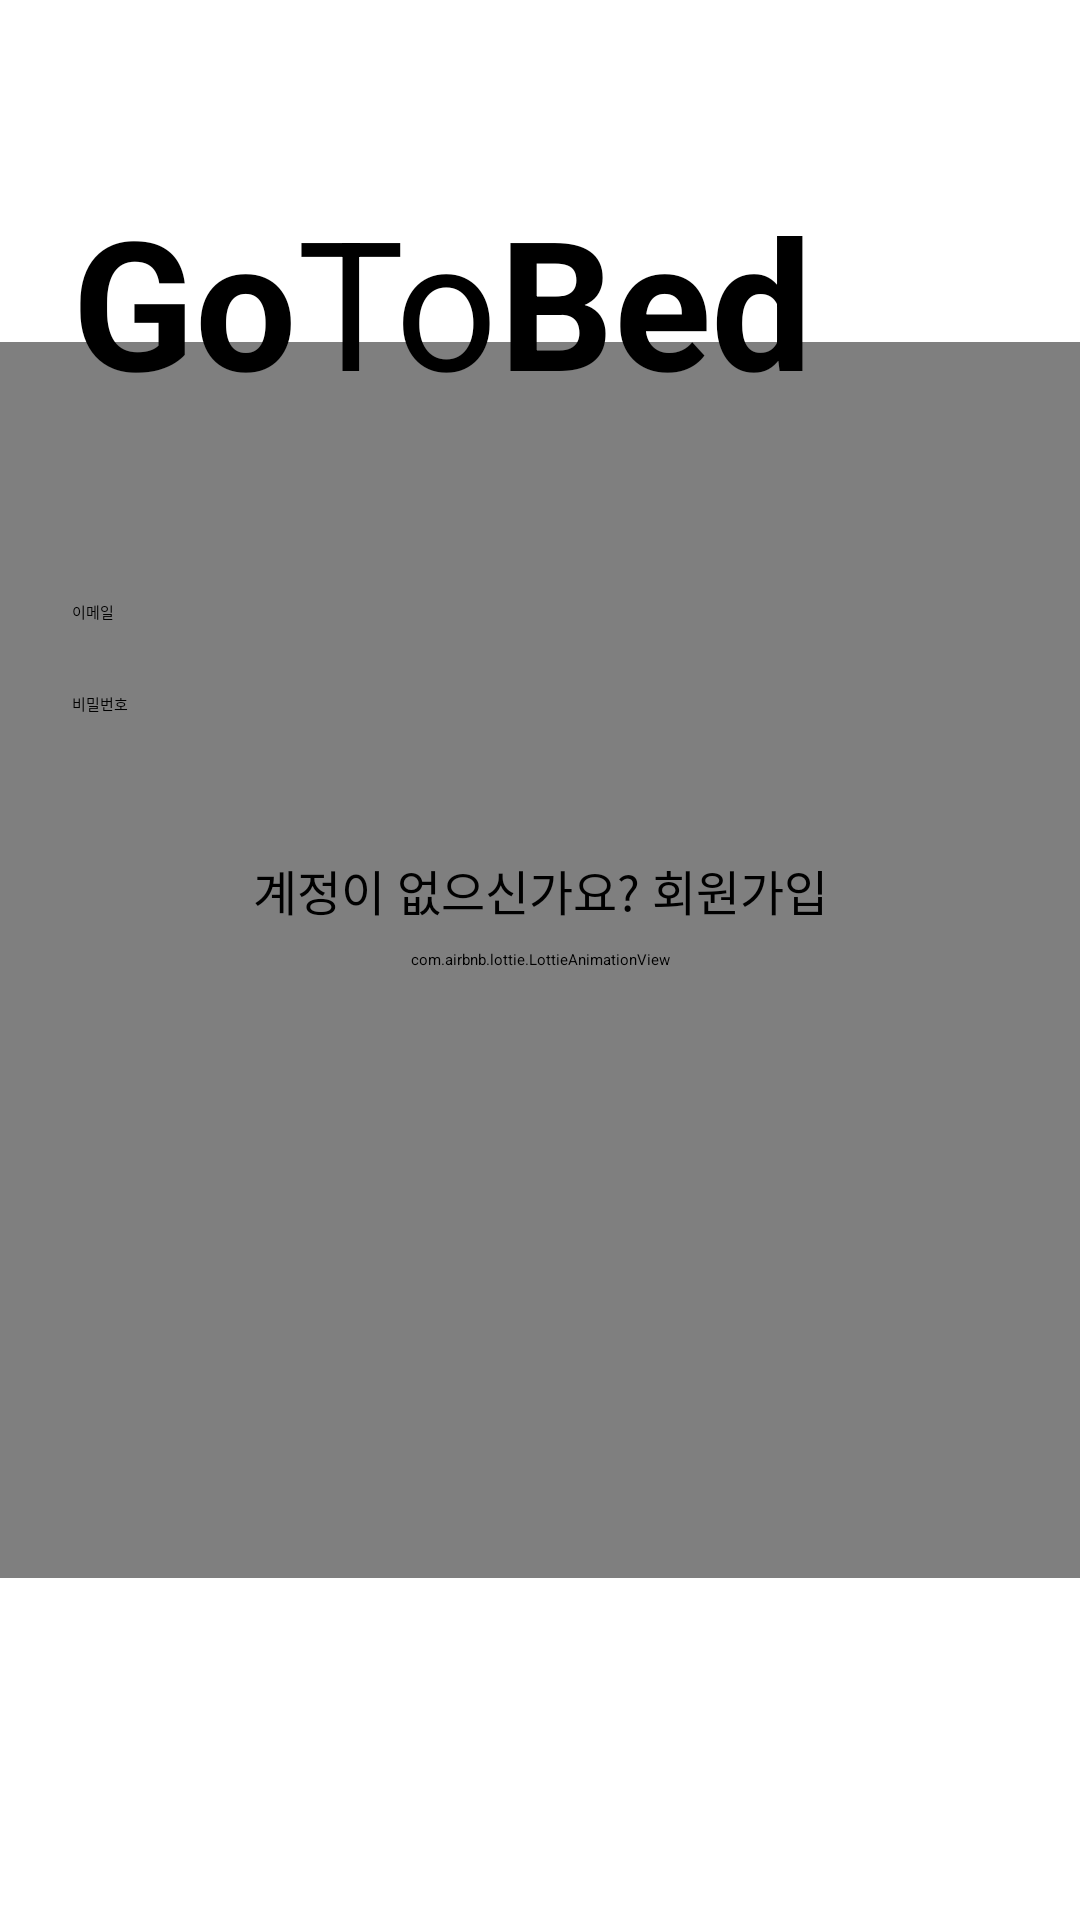

Write the Android layout XML for this screen, with the resource values it uses.
<!-- AndroidManifest.xml: application theme Theme.MoblieTeamProject_GoToBed -->
<!-- res/layout/activity_main.xml -->
<?xml version="1.0" encoding="utf-8"?>
<androidx.constraintlayout.widget.ConstraintLayout xmlns:android="http://schemas.android.com/apk/res/android"
    xmlns:app="http://schemas.android.com/apk/res-auto"
    xmlns:tools="http://schemas.android.com/tools"
    android:layout_width="match_parent"
    android:layout_height="match_parent"
    android:background="#FFFFFF"
    tools:context=".MainActivity">


    <Button
        android:id="@+id/loginButton"
        android:layout_width="0dp"
        android:layout_height="wrap_content"
        android:layout_marginStart="24dp"
        android:layout_marginTop="16dp"
        android:layout_marginEnd="24dp"
        android:background="@drawable/btn_style"
        android:text="로그인"
        app:layout_constraintEnd_toEndOf="parent"
        app:layout_constraintHorizontal_bias="0.0"
        app:layout_constraintStart_toStartOf="parent"
        app:layout_constraintTop_toBottomOf="@+id/passwordEditText" />

    <com.airbnb.lottie.LottieAnimationView
        android:id="@+id/lottieLoad"
        android:layout_width="0dp"
        android:layout_height="412dp"
        app:layout_constraintBottom_toBottomOf="parent"
        app:layout_constraintEnd_toEndOf="parent"
        app:layout_constraintHorizontal_bias="0.0"
        app:layout_constraintStart_toStartOf="parent"
        app:layout_constraintTop_toTopOf="parent"
        app:lottie_autoPlay="true"
        app:lottie_loop="true"
        app:lottie_rawRes="@raw/loadlotfire" />

    <TextView
        android:id="@+id/JoinBtn"
        android:layout_width="0dp"
        android:layout_height="wrap_content"
        android:layout_marginStart="16dp"
        android:layout_marginTop="16dp"
        android:layout_marginEnd="16dp"
        android:text="계정이 없으신가요? 회원가입"
        android:textAlignment="center"
        android:textSize="16sp"
        app:layout_constraintEnd_toEndOf="parent"
        app:layout_constraintStart_toStartOf="parent"
        app:layout_constraintTop_toBottomOf="@+id/loginButton" />

    <EditText
        android:id="@+id/passwordEditText"
        android:layout_width="0dp"
        android:layout_height="wrap_content"
        android:layout_marginStart="24dp"
        android:layout_marginEnd="24dp"
        android:ems="10"
        android:inputType="textPassword"
        app:layout_constraintEnd_toEndOf="parent"
        app:layout_constraintHorizontal_bias="0.0"
        app:layout_constraintStart_toStartOf="parent"
        app:layout_constraintTop_toBottomOf="@+id/textView4" />

    <EditText
        android:id="@+id/emailEditText"
        android:layout_width="0dp"
        android:layout_height="wrap_content"
        android:layout_marginStart="24dp"
        android:layout_marginEnd="24dp"
        android:ems="10"
        android:inputType="textEmailAddress"
        app:layout_constraintEnd_toEndOf="parent"
        app:layout_constraintHorizontal_bias="0.0"
        app:layout_constraintStart_toStartOf="parent"
        app:layout_constraintTop_toBottomOf="@+id/textView3" />

    <TextView
        android:id="@+id/textView3"
        android:layout_width="wrap_content"
        android:layout_height="wrap_content"
        android:layout_marginStart="24dp"
        android:layout_marginTop="60dp"
        android:text="이메일"
        app:layout_constraintStart_toStartOf="parent"
        app:layout_constraintTop_toBottomOf="@+id/textView6" />

    <TextView
        android:id="@+id/textView4"
        android:layout_width="wrap_content"
        android:layout_height="wrap_content"
        android:layout_marginStart="24dp"
        android:layout_marginTop="16dp"
        android:text="비밀번호"
        app:layout_constraintStart_toStartOf="parent"
        app:layout_constraintTop_toBottomOf="@+id/emailEditText" />

    <TextView
        android:id="@+id/textView6"
        android:layout_width="wrap_content"
        android:layout_height="wrap_content"
        android:layout_marginStart="24dp"
        android:layout_marginTop="60dp"
        android:text="Go"
        android:textColor="#000000"
        android:textSize="60sp"
        android:textStyle="bold"
        app:layout_constraintStart_toStartOf="parent"
        app:layout_constraintTop_toTopOf="parent" />

    <TextView
        android:id="@+id/textView7"
        android:layout_width="wrap_content"
        android:layout_height="wrap_content"
        android:text="To"
        android:textSize="60sp"
        app:layout_constraintBottom_toBottomOf="@+id/textView6"
        app:layout_constraintStart_toEndOf="@+id/textView6"
        app:layout_constraintTop_toTopOf="@+id/textView6" />

    <TextView
        android:id="@+id/textView8"
        android:layout_width="wrap_content"
        android:layout_height="wrap_content"
        android:text="Bed"
        android:textColor="#000000"
        android:textSize="60sp"
        android:textStyle="bold"
        app:layout_constraintBottom_toBottomOf="@+id/textView7"
        app:layout_constraintStart_toEndOf="@+id/textView7"
        app:layout_constraintTop_toTopOf="@+id/textView7" />


</androidx.constraintlayout.widget.ConstraintLayout>
<!-- resources referenced by this layout -->
<resources>
  <!-- drawable btn_style (drawable) -->
  <?xml version="1.0" encoding="utf-8"?>
  <shape
      xmlns:android="http://schemas.android.com/apk/res/android"
      android:shape="rectangle">
      <solid android:color="#E0ECE0" />
      <corners android:radius="10dp" />
  </shape>
</resources>
